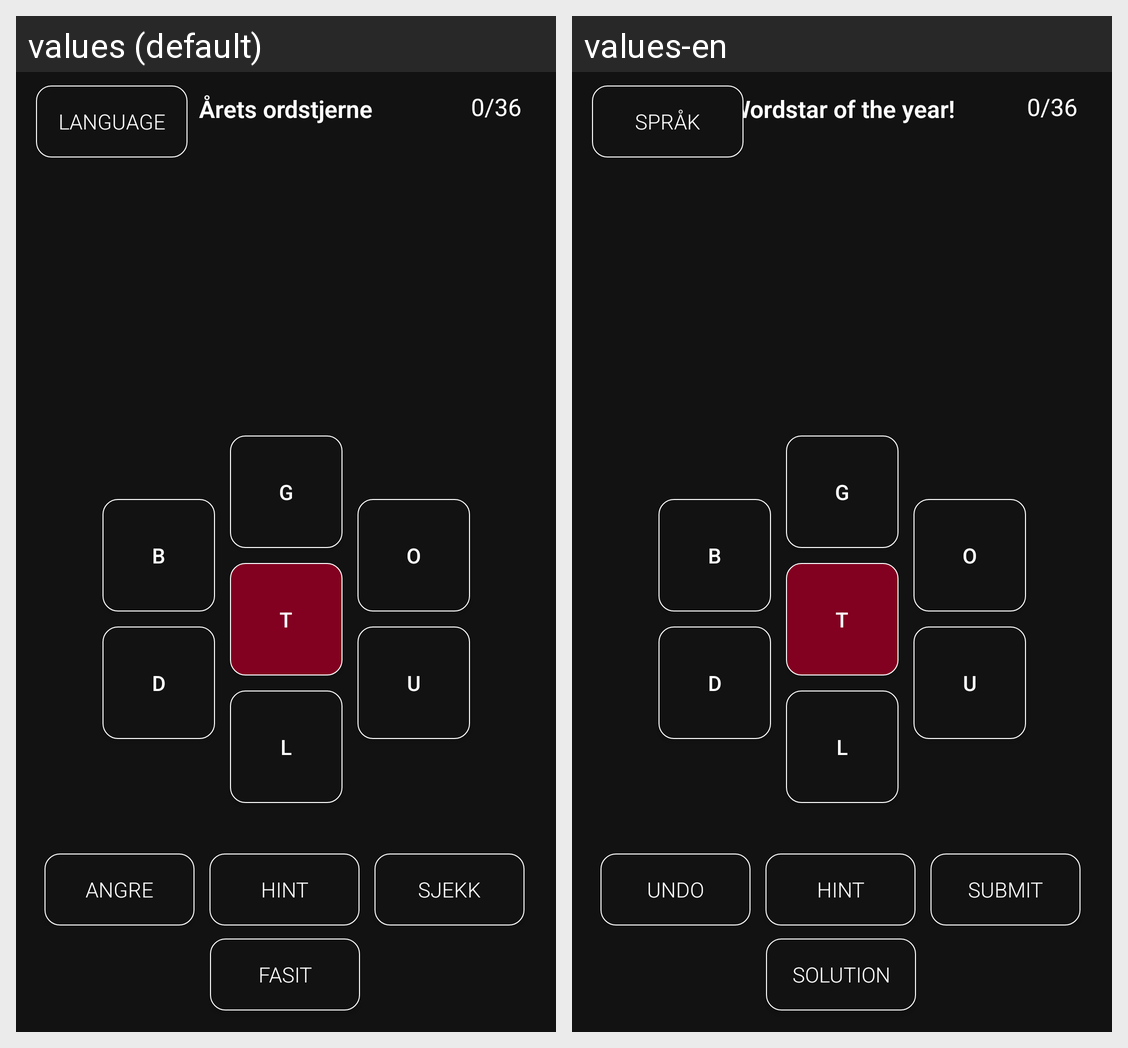

The same Android screen rendered under two of its app's locales, left to right. List the strings drawn on it with the default value and each locale's translation.
Android screen res/layout/activity_main.xml rendered under 2 locales, left to right: values (default), values-en. Device: Nexus 5 (rendered at 1080×1920; each locale shown at half size, 540×960, under a caption strip naming it); theme DemoTheme.
Strings drawn on this screen, with the default value and each locale's value (text and hints the layout hard-codes, and strings that could not be matched under every locale, appear in the picture but are not listed):

header
  values: Årets ordstjerne
  values-en: Wordstar of the year!

button1
  values: B
  values-en: B

button2
  values: D
  values-en: D

button3
  values: G
  values-en: G

button4
  values: T
  values-en: T

button5
  values: L
  values-en: L

button6
  values: O
  values-en: O

button7
  values: U
  values-en: U

buttonAngre
  values: Angre
  values-en: Undo

buttonHint
  values: Hint
  values-en: Hint

buttonSubmit
  values: Sjekk
  values-en: Submit

score
  values: 0/36
  values-en: 0/36

buttonLanguage
  values: Language
  values-en: Språk

buttonShowAllHints
  values: Fasit
  values-en: Solution
